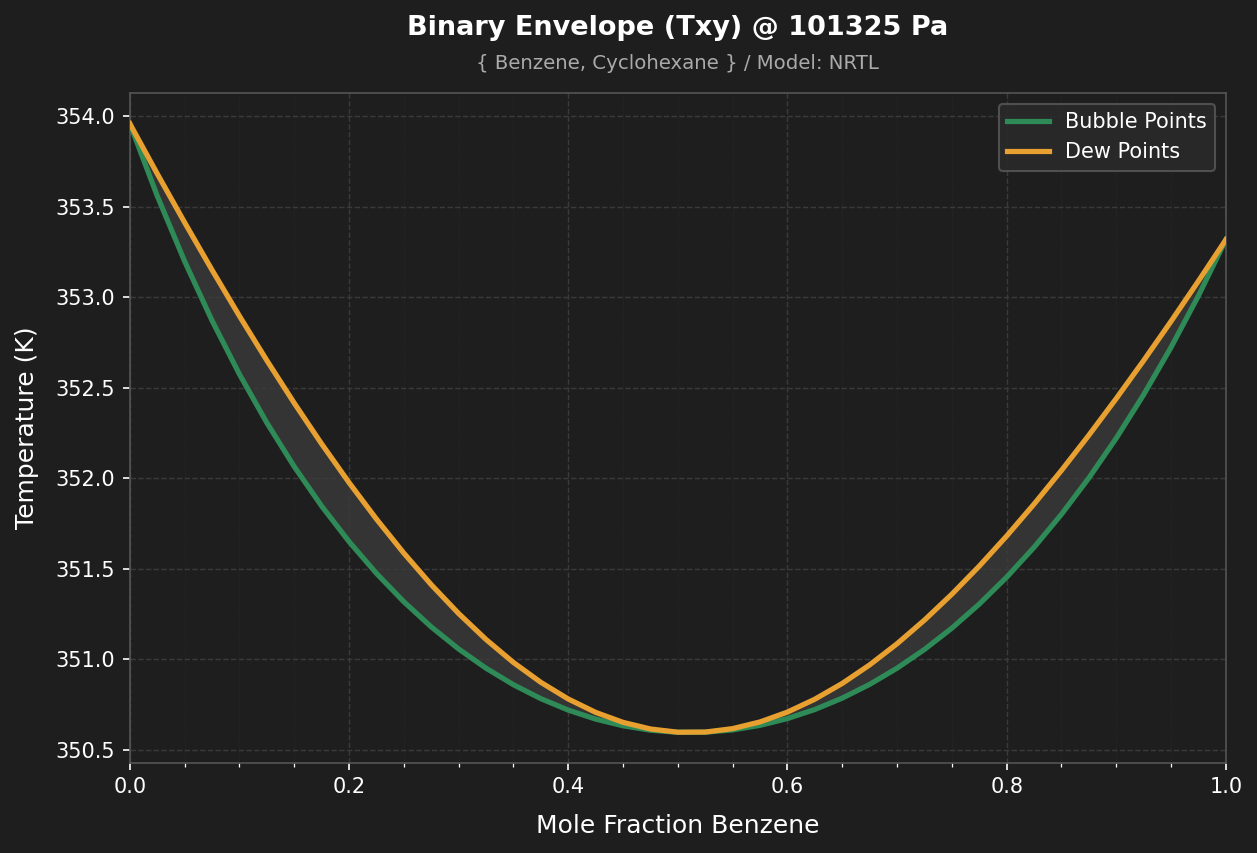

Data behind this chart, as committed beside it:
x1, T_bubble_K, T_bubble_C, T_dew_K, T_dew_C
0.0, 354, 80.81, 354, 80.81
0.025, 353.6, 80.41, 353.7, 80.53
0.05, 353.2, 80.05, 353.4, 80.26
0.075, 352.9, 79.72, 353.1, 80
0.1, 352.6, 79.42, 352.9, 79.75
0.125, 352.3, 79.16, 352.7, 79.5
0.15, 352.1, 78.91, 352.4, 79.26
0.175, 351.8, 78.7, 352.2, 79.04
0.2, 351.6, 78.5, 352, 78.83
0.225, 351.5, 78.32, 351.8, 78.62
0.25, 351.3, 78.17, 351.6, 78.44
0.275, 351.2, 78.03, 351.4, 78.26
0.3, 351.1, 77.91, 351.3, 78.1
0.325, 351, 77.8, 351.1, 77.96
0.35, 350.9, 77.71, 351, 77.83
0.375, 350.8, 77.63, 350.9, 77.72
0.4, 350.7, 77.57, 350.8, 77.63
0.425, 350.7, 77.52, 350.7, 77.56
0.45, 350.6, 77.48, 350.7, 77.5
0.475, 350.6, 77.46, 350.6, 77.47
0.5, 350.6, 77.45, 350.6, 77.45
0.525, 350.6, 77.45, 350.6, 77.45
0.55, 350.6, 77.46, 350.6, 77.47
0.575, 350.6, 77.49, 350.7, 77.5
0.6, 350.7, 77.52, 350.7, 77.56
0.625, 350.7, 77.57, 350.8, 77.63
0.65, 350.8, 77.64, 350.9, 77.72
0.675, 350.9, 77.71, 351, 77.82
0.7, 351, 77.8, 351.1, 77.94
0.725, 351.1, 77.9, 351.2, 78.07
0.75, 351.2, 78.02, 351.4, 78.21
0.775, 351.3, 78.16, 351.5, 78.36
0.8, 351.5, 78.3, 351.7, 78.53
0.825, 351.6, 78.47, 351.9, 78.71
0.85, 351.8, 78.65, 352, 78.89
0.875, 352, 78.85, 352.2, 79.09
0.9, 352.2, 79.07, 352.4, 79.29
0.925, 352.5, 79.31, 352.7, 79.5
0.95, 352.7, 79.57, 352.9, 79.72
0.975, 353, 79.86, 353.1, 79.94
1.0, 353.3, 80.17, 353.3, 80.17
